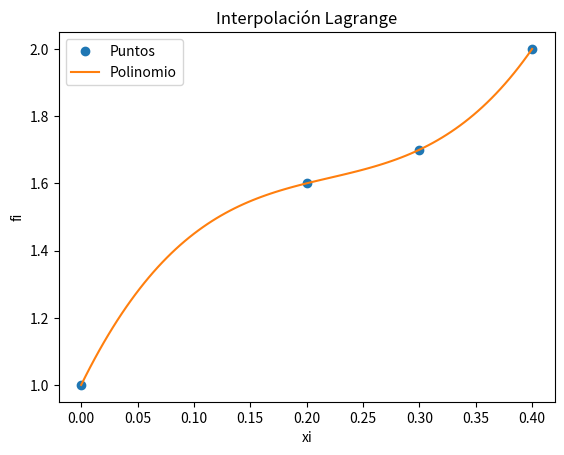

Write the Python code that produced this figure.
# Interpolacion de Lagrange
# divisoresL solo para mostrar valores
import numpy as np
import sympy as sym
import matplotlib.pyplot as plt

# INGRESO , Datos de prueba
xi = np.array([0, 0.2, 0.3, 0.4])
fi = np.array([1, 1.6, 1.7, 2.0])

# PROCEDIMIENTO
# Polinomio de Lagrange
n = len(xi)
x = sym.Symbol('x')
polinomio = 0
divisorL = np.zeros(n, dtype = float)
for i in range(0,n,1):
    
    # Termino de Lagrange
    numerador = 1
    denominador = 1
    for j  in range(0,n,1):
        if (j!=i):
            numerador = numerador*(x-xi[j])
            denominador = denominador*(xi[i]-xi[j])
    terminoLi = numerador/denominador

    polinomio = polinomio + terminoLi*fi[i]
    divisorL[i] = denominador

# simplifica el polinomio
polisimple = polinomio.expand()

# para evaluación numérica
px = sym.lambdify(x,polisimple)

# Puntos para la gráfica
muestras = 101
a = np.min(xi)
b = np.max(xi)
pxi = np.linspace(a,b,muestras)
pfi = px(pxi)

# SALIDA
print('    valores de fi: ',fi)
print('divisores en L(i): ',divisorL)
print()
print('Polinomio de Lagrange, expresiones')
print(polinomio)
print()
print('Polinomio de Lagrange: ')
print(polisimple)

# Gráfica
plt.plot(xi,fi,'o', label = 'Puntos')
plt.plot(pxi,pfi, label = 'Polinomio')
plt.legend()
plt.xlabel('xi')
plt.ylabel('fi')
plt.title('Interpolación Lagrange')
plt.show()
